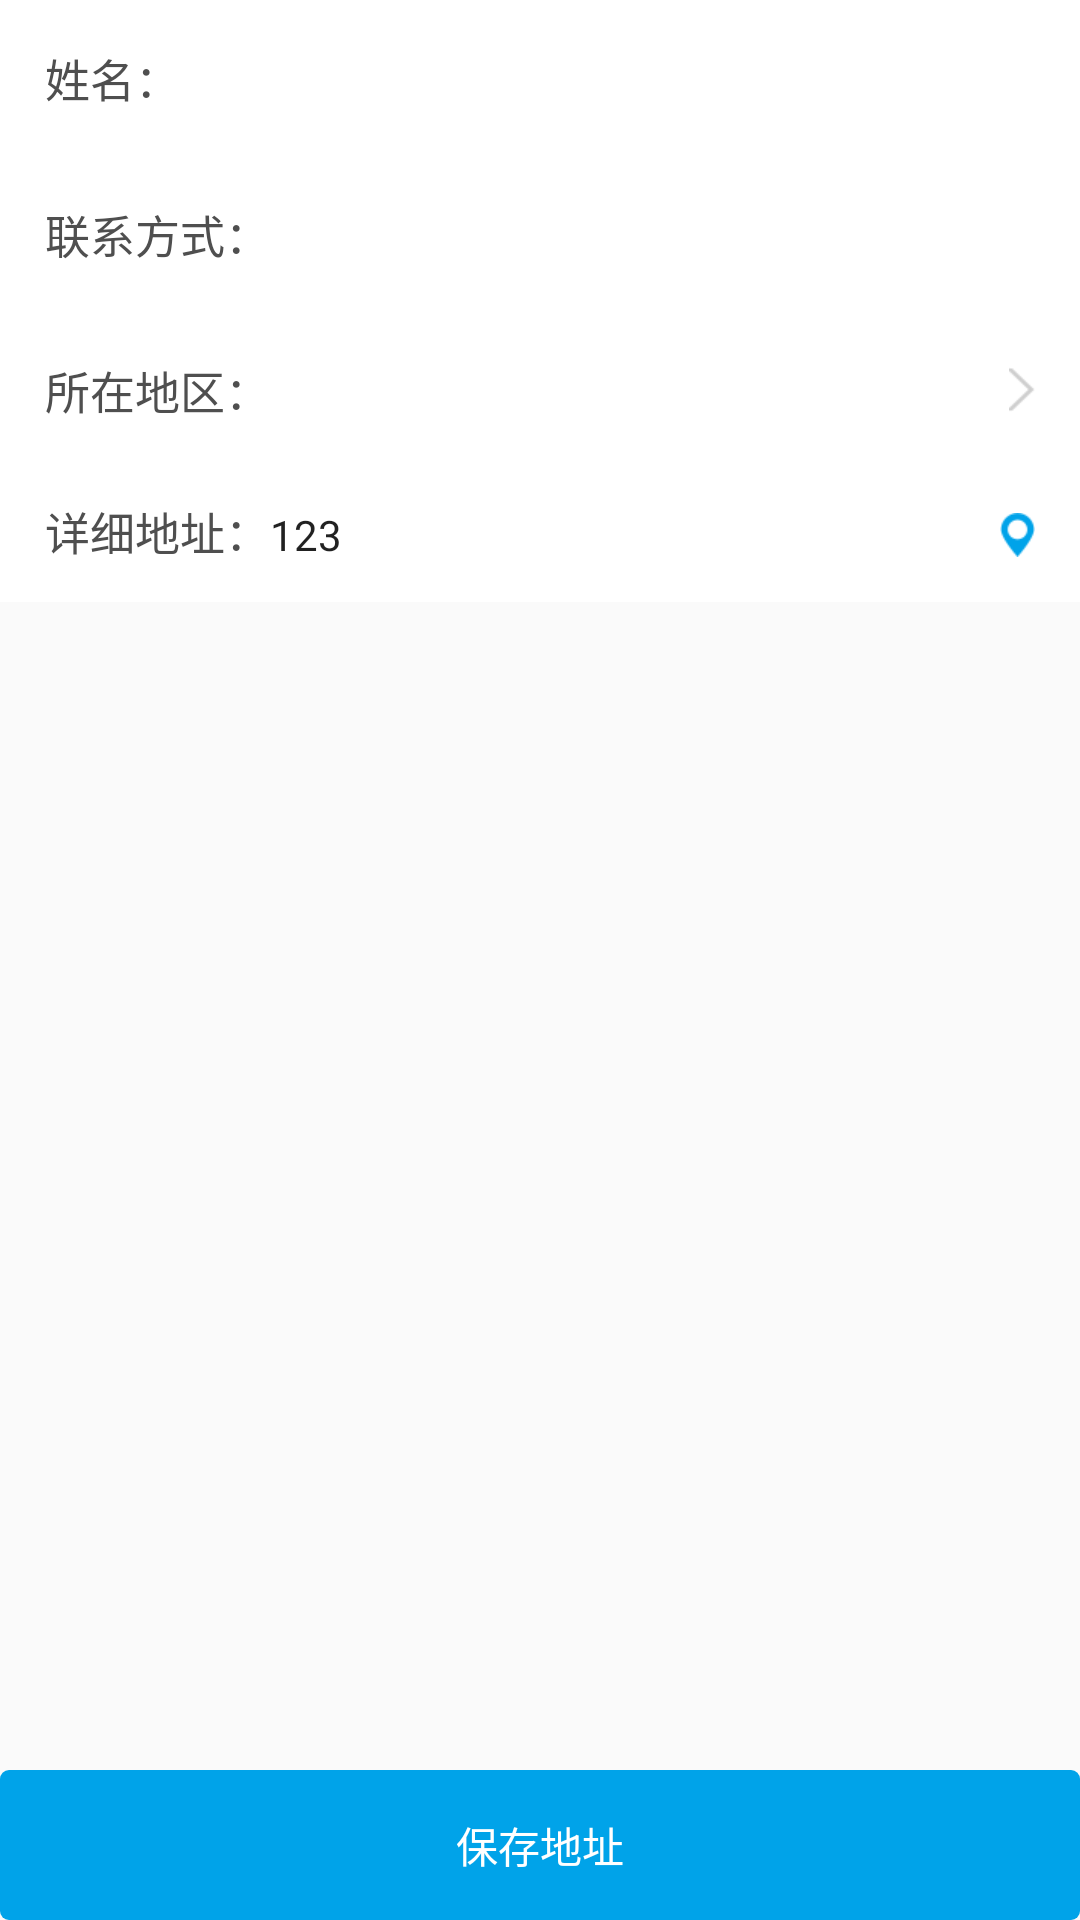

Write the Android layout XML for this screen, with the resource values it uses.
<!-- AndroidManifest.xml: application theme AppTheme -->
<!-- res/layout/activity_edit_address.xml -->
<?xml version="1.0" encoding="utf-8"?>
<RelativeLayout xmlns:android="http://schemas.android.com/apk/res/android"
    android:orientation="vertical" android:layout_width="match_parent"
    android:layout_height="match_parent">
    <LinearLayout
        android:divider="@drawable/divider"
        android:showDividers="beginning|end|middle"
        android:orientation="vertical"
        android:layout_width="match_parent"
        android:layout_height="wrap_content">
        <LinearLayout
            android:padding="15dp"
            android:background="@color/white"
            android:layout_width="match_parent"
            android:layout_height="wrap_content">
            <TextView
                android:text="姓名："
                android:layout_width="wrap_content"
                android:layout_height="wrap_content"
                style="@style/defaultTextStyle" />
            <EditText
                android:id="@+id/input_name"
                android:background="@null"
                android:layout_width="match_parent"
                android:layout_height="wrap_content"
                android:textSize="14sp" />
        </LinearLayout>

        <LinearLayout
            android:padding="15dp"
            android:background="@color/white"
            android:layout_width="match_parent"
            android:layout_height="wrap_content">
            <TextView
                android:text="联系方式："
                android:layout_width="wrap_content"
                android:layout_height="wrap_content"
                style="@style/defaultTextStyle" />

            <EditText
                android:id="@+id/input_contract"
                android:layout_width="match_parent"
                android:layout_height="wrap_content"
                android:background="@null"
                android:inputType="phone"
                android:textSize="14sp" />
        </LinearLayout>

        <LinearLayout
            android:id="@+id/layout_selPlace"
            android:layout_width="match_parent"
            android:layout_height="wrap_content"
            android:background="@color/white"
            android:gravity="center"
            android:orientation="horizontal"
            android:padding="15dp">

            <TextView
                style="@style/defaultTextStyle"
                android:layout_width="wrap_content"
                android:layout_height="wrap_content"
                android:text="所在地区：" />

            <TextView
                android:id="@+id/text_place"
                android:layout_width="match_parent"
                android:layout_height="wrap_content"
                android:layout_weight="1"
                android:textSize="14sp" />

            <ImageView
                android:layout_width="wrap_content"
                android:layout_height="wrap_content"
                android:layout_gravity="center"
                android:src="@mipmap/arrow" />
        </LinearLayout>

        <RelativeLayout
            android:id="@+id/layout_selAddress"
            android:layout_width="match_parent"
            android:layout_height="wrap_content"
            android:background="@color/white">

            <LinearLayout
                android:layout_width="match_parent"
                android:layout_height="wrap_content"
                android:layout_centerVertical="true"
                android:layout_marginLeft="15dp"
                android:layout_toLeftOf="@+id/btn_getLocation">

                <TextView
                    style="@style/defaultTextStyle"
                    android:layout_width="wrap_content"
                    android:layout_height="wrap_content"
                    android:text="详细地址：" />

                <EditText
                    android:id="@+id/text_address"
                    android:layout_width="match_parent"
                    android:layout_height="wrap_content"
                    android:layout_marginRight="16dp"
                    android:layout_weight="1"
                    android:background="@null"
                    android:elegantTextHeight="true"
                    android:singleLine="false"
                    android:text="123"
                    android:textSize="14sp" />
            </LinearLayout>

            <ImageView
                android:id="@+id/btn_getLocation"
                android:layout_width="wrap_content"
                android:layout_height="wrap_content"
                android:layout_alignParentRight="true"
                android:layout_centerVertical="true"
                android:padding="15dp"
                android:src="@mipmap/sjorderdetails_icon_locate_n" />
        </RelativeLayout>
    </LinearLayout>


    <TextView
        android:gravity="center"
        android:layout_alignParentBottom="true"
        android:background="@drawable/btn_blue_solid_angle"
        android:textColor="@color/white"
        android:text="保存地址"
        android:layout_width="match_parent"
        android:layout_height="50dp"
        android:id="@+id/btn_done" />
</RelativeLayout>
<!-- resources referenced by this layout -->
<resources>
  <color name="white">#FFFFFF</color>
  <!-- drawable btn_blue_solid_angle (drawable) -->
  <?xml version="1.0" encoding="utf-8"?>
  <shape xmlns:android="http://schemas.android.com/apk/res/android">
      <solid android:color="@color/colorPrimary"></solid>
      <corners android:radius="3dp"/>
  </shape>
  <!-- mipmap arrow: png bitmap (mipmap-xhdpi, 1344 bytes) -->
  <!-- mipmap sjorderdetails_icon_locate_n: png bitmap (mipmap-xhdpi, 1486 bytes) -->
  <style name="defaultTextStyle">
          <item name="android:textSize">15sp</item>
          <item name="android:textColor">#4F4F4F</item>
      </style>
  <style name="AppTheme" parent="Theme.AppCompat.Light.NoActionBar">
          
          <item name="colorPrimary">@color/colorPrimary</item>
          <item name="colorPrimaryDark">@color/colorPrimaryDark</item>
          <item name="colorAccent">@color/colorAccent</item>
      </style>
  <color name="colorPrimary">#00a3e9</color>
  <color name="colorPrimaryDark">#00a3e9</color>
  <color name="colorAccent">#00a3e9</color>
</resources>
